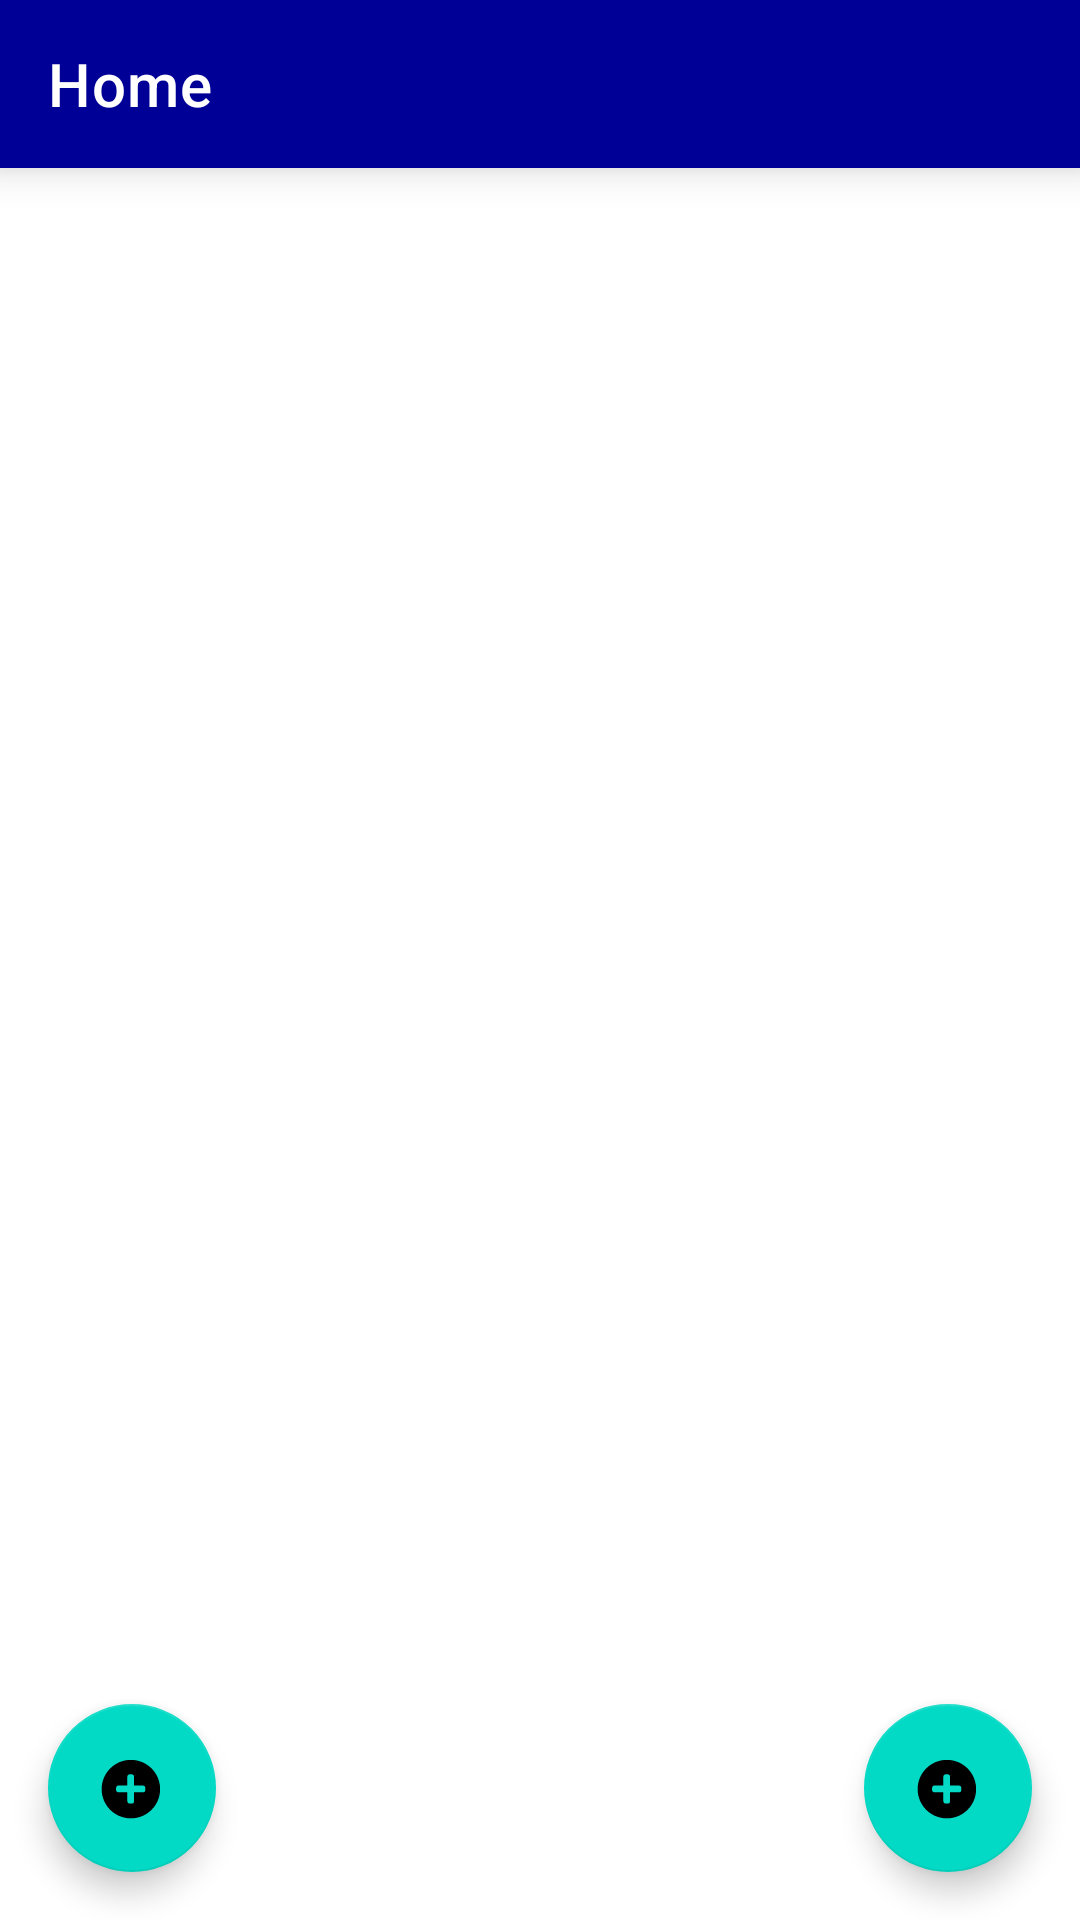

This screen was rendered from an Android layout file. Write that file and the resources it references.
<!-- AndroidManifest.xml: application theme Theme.FundatecHeroes2 -->
<!-- res/layout/activity_home.xml -->
<?xml version="1.0" encoding="utf-8"?>
<layout xmlns:android="http://schemas.android.com/apk/res/android"
    xmlns:app="http://schemas.android.com/apk/res-auto"
    xmlns:tools="http://schemas.android.com/tools">

    <androidx.constraintlayout.widget.ConstraintLayout
        android:layout_width="match_parent"
        android:layout_height="match_parent"
        tools:context=".home.view.HomeActivity">

        <com.google.android.material.appbar.MaterialToolbar
            android:id="@+id/tb_navigation"
            android:layout_width="match_parent"
            android:layout_height="wrap_content"
            android:background="@color/blue"
            android:elevation="8dp"
            app:layout_constraintTop_toTopOf="parent"
            app:title="Home"
            app:titleTextColor="@color/white" />

        <com.google.android.material.tabs.TabLayout
            android:id="@+id/tl_home"
            android:layout_width="match_parent"
            android:layout_height="wrap_content"
            app:layout_constraintTop_toBottomOf="@+id/tb_navigation"
            />

        <androidx.viewpager.widget.ViewPager
            android:id="@+id/vp_home"
            android:layout_width="match_parent"
            android:layout_height="0dp"
            app:layout_constraintBottom_toBottomOf="parent"
            app:layout_constraintTop_toBottomOf="@+id/tl_home" />

        <com.google.android.material.floatingactionbutton.FloatingActionButton
            android:id="@+id/btn_novo_personagem"
            android:layout_width="wrap_content"
            android:layout_height="wrap_content"
            android:layout_gravity="end|bottom"
            android:src="@drawable/plusblue"
            android:contentDescription="new character"
            android:layout_margin="16dp"
            app:layout_constraintBottom_toBottomOf="parent"
            app:layout_constraintEnd_toEndOf="parent"
            />

        <com.google.android.material.floatingactionbutton.FloatingActionButton
            android:id="@+id/btn_bottom_navigation"
            android:layout_width="wrap_content"
            android:layout_height="wrap_content"
            android:layout_gravity="left|bottom"
            android:src="@drawable/plusred"
            android:contentDescription="bottom navigation"
            android:layout_margin="16dp"
            app:layout_constraintBottom_toBottomOf="parent"
            app:layout_constraintStart_toStartOf="parent"
            />

    </androidx.constraintlayout.widget.ConstraintLayout>
</layout>
<!-- resources referenced by this layout -->
<resources>
  <color name="blue">#000096</color>
  <color name="white">#FFFFFFFF</color>
  <!-- drawable plusblue (drawable) -->
  <vector xmlns:android="http://schemas.android.com/apk/res/android"
      android:width="1600dp"
      android:height="1600dp"
      android:viewportWidth="32"
      android:viewportHeight="32">
    <path
        android:pathData="M15.5,29.5c-7.18,0 -13,-5.82 -13,-13s5.82,-13 13,-13 13,5.82 13,13 -5.82,13 -13,13zM21.938,15.938c0,-0.552 -0.448,-1 -1,-1h-4v-4c0,-0.552 -0.447,-1 -1,-1h-1c-0.553,0 -1,0.448 -1,1v4h-4c-0.553,0 -1,0.448 -1,1v1c0,0.553 0.447,1 1,1h4v4c0,0.553 0.447,1 1,1h1c0.553,0 1,-0.447 1,-1v-4h4c0.552,0 1,-0.447 1,-1v-1z"
        android:fillColor="#000096"/>
  </vector>
  <!-- drawable plusred (drawable) -->
  <vector xmlns:android="http://schemas.android.com/apk/res/android"
      android:width="1600dp"
      android:height="1600dp"
      android:viewportWidth="32"
      android:viewportHeight="32">
    <path
        android:pathData="M15.5,29.5c-7.18,0 -13,-5.82 -13,-13s5.82,-13 13,-13 13,5.82 13,13 -5.82,13 -13,13zM21.938,15.938c0,-0.552 -0.448,-1 -1,-1h-4v-4c0,-0.552 -0.447,-1 -1,-1h-1c-0.553,0 -1,0.448 -1,1v4h-4c-0.553,0 -1,0.448 -1,1v1c0,0.553 0.447,1 1,1h4v4c0,0.553 0.447,1 1,1h1c0.553,0 1,-0.447 1,-1v-4h4c0.552,0 1,-0.447 1,-1v-1z"
        android:fillColor="#DA0303"/>
  </vector>
  <style name="Theme.FundatecHeroes2" parent="Theme.MaterialComponents.DayNight.DarkActionBar">
          
          <item name="colorPrimary">@color/purple_500</item>
          <item name="colorPrimaryVariant">@color/purple_700</item>
          <item name="colorOnPrimary">@color/white</item>
          
          <item name="colorSecondary">@color/teal_200</item>
          <item name="colorSecondaryVariant">@color/teal_700</item>
          <item name="colorOnSecondary">@color/black</item>
          
          <item name="android:statusBarColor">?attr/colorPrimaryVariant</item>
          
      </style>
  <color name="black">#FF000000</color>
  <!-- not gathered from this repository: default colours our renderer supplied (Android Studio template values) -->
  <color name="purple_500">#FF6200EE</color>
  <color name="purple_700">#FF3700B3</color>
  <color name="teal_200">#FF03DAC5</color>
  <color name="teal_700">#FF018786</color>
</resources>
